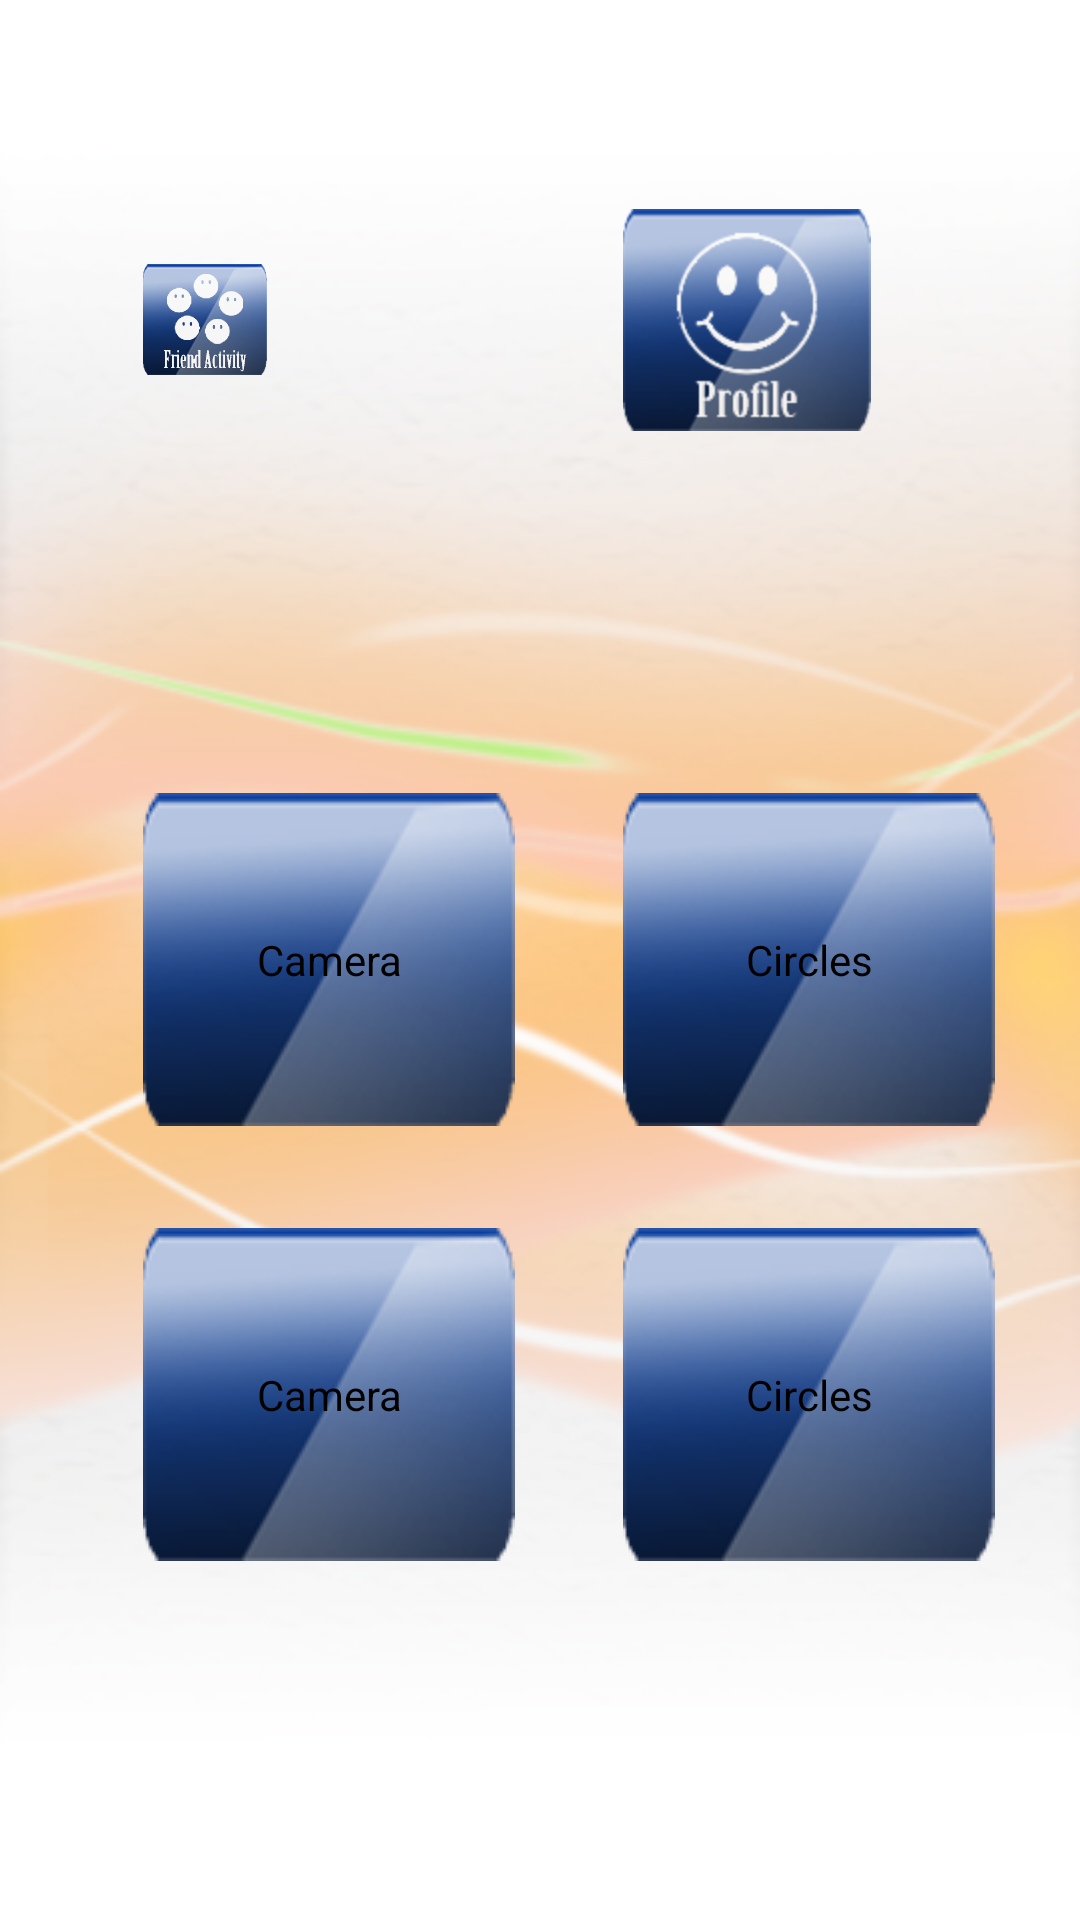

Write the Android layout XML for this screen, with the resource values it uses.
<!-- AndroidManifest.xml: application theme AppTheme -->
<!-- res/layout/launcher_main.xml -->
<RelativeLayout xmlns:android="http://schemas.android.com/apk/res/android"
    xmlns:tools="http://schemas.android.com/tools"
    android:layout_width="match_parent"
    android:layout_height="match_parent"
    android:background="@drawable/background"
    android:paddingBottom="@dimen/activity_vertical_margin"
    android:paddingLeft="@dimen/activity_horizontal_margin"
    android:paddingRight="@dimen/activity_horizontal_margin"
    android:paddingTop="@dimen/activity_vertical_margin"
    tools:context=".LauncherMain" >

    <Button
        android:id="@+id/user_feed_btn"
        android:layout_width="wrap_content"
        android:layout_height="wrap_content"
        android:layout_alignBaseline="@+id/friend_feed_btn"
        android:layout_alignBottom="@+id/friend_feed_btn"
        android:layout_marginLeft="36dp"
        android:layout_toRightOf="@+id/camera_btn"
        android:background="@drawable/profilebutton" />

    <Button
        android:id="@+id/friend_feed_btn"
        android:layout_width="wrap_content"
        android:layout_height="wrap_content"
        android:layout_alignParentLeft="true"
        android:layout_alignParentTop="true"
        android:layout_marginLeft="48dp"
        android:layout_marginTop="88dp"
        android:background="@drawable/friendactivity_button" />

    <Button
        android:id="@+id/btn_sync"
        android:layout_width="wrap_content"
        android:layout_height="wrap_content"
        android:layout_alignBaseline="@+id/ImgGal_btn"
        android:layout_alignBottom="@+id/ImgGal_btn"
        android:layout_alignLeft="@+id/circles_btn"
        android:background="@drawable/button"
        android:text="Circles" />

    <Button
        android:id="@+id/circles_btn"
        android:layout_width="wrap_content"
        android:layout_height="wrap_content"
        android:layout_alignBaseline="@+id/camera_btn"
        android:layout_alignBottom="@+id/camera_btn"
        android:layout_alignLeft="@+id/user_feed_btn"
        android:background="@drawable/button"
        android:text="Circles" />

    <Button
        android:id="@+id/ImgGal_btn"
        android:layout_width="wrap_content"
        android:layout_height="wrap_content"
        android:layout_alignLeft="@+id/camera_btn"
        android:layout_below="@+id/camera_btn"
        android:layout_marginTop="34dp"
        android:background="@drawable/button"
        android:text="Camera" />

    <Button
        android:id="@+id/camera_btn"
        android:layout_width="wrap_content"
        android:layout_height="wrap_content"
        android:layout_alignLeft="@+id/friend_feed_btn"
        android:layout_centerVertical="true"
        android:background="@drawable/button"
        android:text="Camera" />

</RelativeLayout>
<!-- resources referenced by this layout -->
<resources>
  <!-- drawable background: png bitmap (drawable-hdpi, 81613 bytes) -->
  <!-- drawable button: png bitmap (drawable-mdpi, 12530 bytes) -->
  <!-- drawable friendactivity_button: png bitmap (drawable-xxhdpi, 15269 bytes) -->
  <!-- drawable profilebutton: png bitmap (drawable-hdpi, 15816 bytes) -->
  <style name="AppTheme" parent="AppBaseTheme">
          
      </style>
  <style name="AppBaseTheme" parent="android:Theme.Light">
          
      </style>
</resources>
